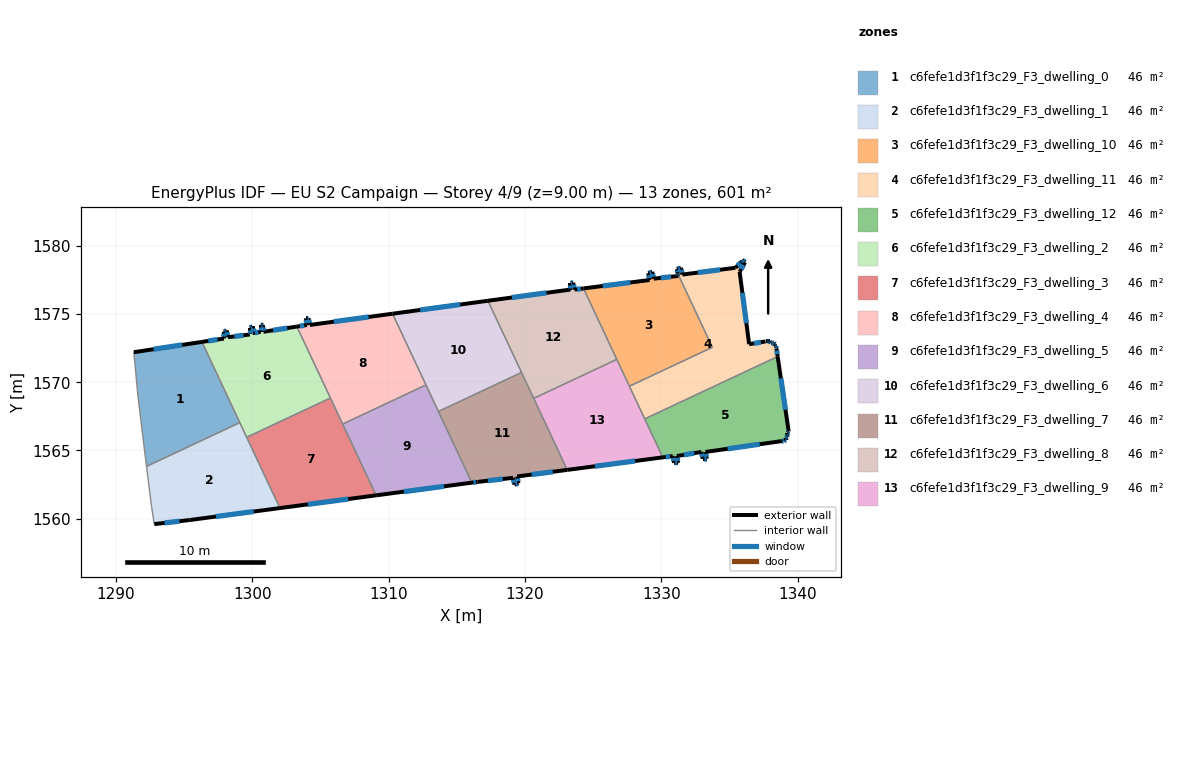
=== STOREY PLAN SPEC (per zone: floor XY polygon, exterior-wall plan segments, windows/doors) ===
zone 1: c6fefe1d3f1f3c29_F3_dwelling_0  (46.2 m²)
  floor: (1296.31, 1572.96) (1299.09, 1567.04) (1292.25, 1563.83) (1292.12, 1564.90) (1291.62, 1569.01) (1291.32, 1572.21)
  exterior wall: (1296.31, 1572.96) – (1291.32, 1572.21)  [5.1 m]
    window: (1294.86, 1572.75) – (1292.77, 1572.43)  [2.7 m²]
  interior walls: 5
zone 2: c6fefe1d3f1f3c29_F3_dwelling_1  (46.2 m²)
  floor: (1299.09, 1567.04) (1302.03, 1560.78) (1295.42, 1559.90) (1292.82, 1559.60) (1292.62, 1560.90) (1292.25, 1563.83)
  exterior wall: (1292.82, 1559.60) – (1295.42, 1559.90)  [2.6 m]
    window: (1293.57, 1559.69) – (1294.66, 1559.81)  [1.4 m²]
  exterior wall: (1295.42, 1559.90) – (1302.03, 1560.78)  [6.7 m]
    window: (1297.34, 1560.15) – (1300.12, 1560.52)  [3.5 m²]
  interior walls: 5
zone 3: c6fefe1d3f1f3c29_F3_dwelling_10  (46.2 m²)
  floor: (1331.25, 1577.80) (1331.21, 1577.98) (1333.75, 1572.57) (1327.67, 1569.71) (1324.30, 1576.89) (1329.15, 1577.50) (1329.05, 1578.00) (1329.35, 1578.10) (1329.45, 1577.60)
  exterior wall: (1331.25, 1577.80) – (1329.45, 1577.60)  [1.8 m]
    window: (1330.73, 1577.74) – (1329.97, 1577.66)  [1.0 m²]
  exterior wall: (1331.21, 1577.98) – (1331.25, 1577.80)  [0.2 m]
    window: (1331.22, 1577.93) – (1331.24, 1577.85)  [0.1 m²]
  exterior wall: (1329.15, 1577.50) – (1324.30, 1576.89)  [4.9 m]
    window: (1327.74, 1577.32) – (1325.71, 1577.07)  [2.6 m²]
  exterior wall: (1329.05, 1578.00) – (1329.15, 1577.50)  [0.5 m]
    window: (1329.08, 1577.86) – (1329.12, 1577.65)  [0.3 m²]
  exterior wall: (1329.35, 1578.10) – (1329.05, 1578.00)  [0.3 m]
    window: (1329.26, 1578.07) – (1329.13, 1578.03)  [0.2 m²]
  exterior wall: (1329.45, 1577.60) – (1329.35, 1578.10)  [0.5 m]
    window: (1329.42, 1577.75) – (1329.38, 1577.96)  [0.3 m²]
  interior walls: 4
zone 4: c6fefe1d3f1f3c29_F3_dwelling_11  (46.2 m²)
  floor: (1336.15, 1578.80) (1335.75, 1578.10) (1336.45, 1572.80) (1337.65, 1573.00) (1337.95, 1573.00) (1338.05, 1572.90) (1338.15, 1572.90) (1338.25, 1572.90) (1338.35, 1572.80) (1338.35, 1572.70) (1338.45, 1572.70) (1338.45, 1572.50) (1338.54, 1571.89) (1328.79, 1567.32) (1327.67, 1569.71) (1333.75, 1572.57) (1331.21, 1577.98) (1331.15, 1578.30) (1331.45, 1578.40) (1331.55, 1577.90) (1335.45, 1578.40) (1335.95, 1578.90) (1335.95, 1579.00)
  exterior wall: (1331.15, 1578.30) – (1331.21, 1577.98)  [0.3 m]
    window: (1331.17, 1578.21) – (1331.19, 1578.07)  [0.2 m²]
  exterior wall: (1331.45, 1578.40) – (1331.15, 1578.30)  [0.3 m]
    window: (1331.36, 1578.37) – (1331.24, 1578.33)  [0.2 m²]
  exterior wall: (1331.55, 1577.90) – (1331.45, 1578.40)  [0.5 m]
    window: (1331.52, 1578.05) – (1331.48, 1578.26)  [0.3 m²]
  exterior wall: (1335.45, 1578.40) – (1331.55, 1577.90)  [3.9 m]
    window: (1334.32, 1578.26) – (1332.68, 1578.05)  [2.1 m²]
  exterior wall: (1335.95, 1578.90) – (1335.45, 1578.40)  [0.7 m]
    window: (1335.81, 1578.76) – (1335.60, 1578.55)  [0.4 m²]
  exterior wall: (1335.95, 1579.00) – (1335.95, 1578.90)  [0.1 m]
    window: (1335.95, 1578.97) – (1335.95, 1578.93)  [0.1 m²]
  exterior wall: (1336.15, 1578.80) – (1335.95, 1579.00)  [0.3 m]
    window: (1336.09, 1578.86) – (1336.01, 1578.94)  [0.1 m²]
  exterior wall: (1335.75, 1578.10) – (1336.15, 1578.80)  [0.8 m]
    window: (1335.87, 1578.30) – (1336.04, 1578.60)  [0.4 m²]
  exterior wall: (1336.45, 1572.80) – (1335.75, 1578.10)  [5.3 m]
    window: (1336.25, 1574.33) – (1335.95, 1576.56)  [2.8 m²]
  exterior wall: (1337.65, 1573.00) – (1336.45, 1572.80)  [1.2 m]
    window: (1337.30, 1572.94) – (1336.80, 1572.85)  [0.6 m²]
  exterior wall: (1337.95, 1573.00) – (1337.65, 1573.00)  [0.3 m]
    window: (1337.87, 1573.00) – (1337.74, 1573.00)  [0.2 m²]
  exterior wall: (1338.05, 1572.90) – (1337.95, 1573.00)  [0.1 m]
    window: (1338.02, 1572.93) – (1337.98, 1572.97)  [0.1 m²]
  exterior wall: (1338.15, 1572.90) – (1338.05, 1572.90)  [0.1 m]
    window: (1338.12, 1572.90) – (1338.08, 1572.90)  [0.1 m²]
  exterior wall: (1338.25, 1572.90) – (1338.15, 1572.90)  [0.1 m]
    window: (1338.22, 1572.90) – (1338.18, 1572.90)  [0.1 m²]
  exterior wall: (1338.35, 1572.80) – (1338.25, 1572.90)  [0.1 m]
    window: (1338.32, 1572.82) – (1338.28, 1572.87)  [0.1 m²]
  exterior wall: (1338.35, 1572.70) – (1338.35, 1572.80)  [0.1 m]
    window: (1338.35, 1572.72) – (1338.35, 1572.77)  [0.1 m²]
  exterior wall: (1338.45, 1572.70) – (1338.35, 1572.70)  [0.1 m]
    window: (1338.42, 1572.70) – (1338.38, 1572.70)  [0.1 m²]
  exterior wall: (1338.45, 1572.50) – (1338.45, 1572.70)  [0.2 m]
    window: (1338.45, 1572.55) – (1338.45, 1572.64)  [0.1 m²]
  exterior wall: (1338.54, 1571.89) – (1338.45, 1572.50)  [0.6 m]
    window: (1338.52, 1572.07) – (1338.48, 1572.32)  [0.3 m²]
  interior walls: 4
zone 5: c6fefe1d3f1f3c29_F3_dwelling_12  (46.2 m²)
  floor: (1338.54, 1571.89) (1339.35, 1566.39) (1339.25, 1566.29) (1339.25, 1566.09) (1339.25, 1565.99) (1339.15, 1565.89) (1339.15, 1565.79) (1339.05, 1565.79) (1338.95, 1565.69) (1338.85, 1565.69) (1333.25, 1564.89) (1333.35, 1564.39) (1333.05, 1564.39) (1332.95, 1564.89) (1331.14, 1564.59) (1331.24, 1564.09) (1330.94, 1564.09) (1330.84, 1564.59) (1330.12, 1564.50) (1328.79, 1567.32)
  exterior wall: (1333.05, 1564.39) – (1333.35, 1564.39)  [0.3 m]
    window: (1333.13, 1564.39) – (1333.26, 1564.39)  [0.2 m²]
  exterior wall: (1332.95, 1564.89) – (1333.05, 1564.39)  [0.5 m]
    window: (1332.97, 1564.75) – (1333.02, 1564.54)  [0.3 m²]
  exterior wall: (1331.14, 1564.59) – (1332.95, 1564.89)  [1.8 m]
    window: (1331.67, 1564.68) – (1332.42, 1564.81)  [1.0 m²]
  exterior wall: (1331.24, 1564.09) – (1331.14, 1564.59)  [0.5 m]
    window: (1331.22, 1564.24) – (1331.17, 1564.45)  [0.3 m²]
  exterior wall: (1330.94, 1564.09) – (1331.24, 1564.09)  [0.3 m]
    window: (1331.03, 1564.09) – (1331.16, 1564.09)  [0.2 m²]
  exterior wall: (1330.84, 1564.59) – (1330.94, 1564.09)  [0.5 m]
    window: (1330.87, 1564.45) – (1330.92, 1564.24)  [0.3 m²]
  exterior wall: (1330.12, 1564.50) – (1330.84, 1564.59)  [0.7 m]
    window: (1330.33, 1564.52) – (1330.63, 1564.57)  [0.4 m²]
  exterior wall: (1339.35, 1566.39) – (1338.54, 1571.89)  [5.6 m]
    window: (1339.12, 1567.99) – (1338.78, 1570.30)  [2.9 m²]
  exterior wall: (1339.25, 1566.29) – (1339.35, 1566.39)  [0.1 m]
    window: (1339.28, 1566.32) – (1339.32, 1566.36)  [0.1 m²]
  exterior wall: (1339.25, 1566.09) – (1339.25, 1566.29)  [0.2 m]
    window: (1339.25, 1566.15) – (1339.25, 1566.23)  [0.1 m²]
  exterior wall: (1339.25, 1565.99) – (1339.25, 1566.09)  [0.1 m]
    window: (1339.25, 1566.02) – (1339.25, 1566.06)  [0.1 m²]
  exterior wall: (1339.15, 1565.89) – (1339.25, 1565.99)  [0.1 m]
    window: (1339.18, 1565.92) – (1339.22, 1565.96)  [0.1 m²]
  exterior wall: (1339.15, 1565.79) – (1339.15, 1565.89)  [0.1 m]
    window: (1339.15, 1565.82) – (1339.15, 1565.86)  [0.1 m²]
  exterior wall: (1339.05, 1565.79) – (1339.15, 1565.79)  [0.1 m]
    window: (1339.08, 1565.79) – (1339.12, 1565.79)  [0.1 m²]
  exterior wall: (1338.95, 1565.69) – (1339.05, 1565.79)  [0.1 m]
    window: (1338.98, 1565.72) – (1339.02, 1565.76)  [0.1 m²]
  exterior wall: (1338.85, 1565.69) – (1338.95, 1565.69)  [0.1 m]
    window: (1338.88, 1565.69) – (1338.92, 1565.69)  [0.1 m²]
  exterior wall: (1333.25, 1564.89) – (1338.85, 1565.69)  [5.7 m]
    window: (1334.87, 1565.12) – (1337.23, 1565.46)  [3.0 m²]
  exterior wall: (1333.35, 1564.39) – (1333.25, 1564.89)  [0.5 m]
    window: (1333.32, 1564.54) – (1333.27, 1564.75)  [0.3 m²]
  interior walls: 2
zone 6: c6fefe1d3f1f3c29_F3_dwelling_2  (46.2 m²)
  floor: (1303.28, 1574.09) (1305.74, 1568.85) (1299.60, 1565.97) (1296.31, 1572.96) (1297.92, 1573.21) (1297.92, 1573.71) (1298.12, 1573.81) (1298.22, 1573.31) (1299.82, 1573.51) (1299.82, 1574.01) (1300.03, 1574.11) (1300.03, 1573.61) (1300.62, 1573.71) (1300.62, 1574.21) (1300.82, 1574.21) (1300.82, 1573.71)
  exterior wall: (1300.03, 1573.61) – (1300.03, 1574.11)  [0.5 m]
    window: (1300.03, 1573.75) – (1300.03, 1573.96)  [0.3 m²]
  exterior wall: (1300.62, 1573.71) – (1300.03, 1573.61)  [0.6 m]
    window: (1300.45, 1573.68) – (1300.20, 1573.64)  [0.3 m²]
  exterior wall: (1300.62, 1574.21) – (1300.62, 1573.71)  [0.5 m]
    window: (1300.62, 1574.06) – (1300.62, 1573.85)  [0.3 m²]
  exterior wall: (1300.82, 1574.21) – (1300.62, 1574.21)  [0.2 m]
    window: (1300.77, 1574.21) – (1300.68, 1574.21)  [0.1 m²]
  exterior wall: (1300.82, 1573.71) – (1300.82, 1574.21)  [0.5 m]
    window: (1300.82, 1573.85) – (1300.82, 1574.06)  [0.3 m²]
  exterior wall: (1303.28, 1574.09) – (1300.82, 1573.71)  [2.5 m]
    window: (1302.57, 1573.98) – (1301.54, 1573.82)  [1.3 m²]
  exterior wall: (1297.92, 1573.21) – (1296.31, 1572.96)  [1.6 m]
    window: (1297.46, 1573.14) – (1296.78, 1573.04)  [0.9 m²]
  exterior wall: (1297.92, 1573.71) – (1297.92, 1573.21)  [0.5 m]
    window: (1297.92, 1573.56) – (1297.92, 1573.35)  [0.3 m²]
  exterior wall: (1298.12, 1573.81) – (1297.92, 1573.71)  [0.2 m]
    window: (1298.07, 1573.78) – (1297.98, 1573.74)  [0.1 m²]
  exterior wall: (1298.22, 1573.31) – (1298.12, 1573.81)  [0.5 m]
    window: (1298.20, 1573.45) – (1298.15, 1573.66)  [0.3 m²]
  exterior wall: (1299.82, 1573.51) – (1298.22, 1573.31)  [1.6 m]
    window: (1299.36, 1573.45) – (1298.69, 1573.37)  [0.9 m²]
  exterior wall: (1299.82, 1574.01) – (1299.82, 1573.51)  [0.5 m]
    window: (1299.82, 1573.86) – (1299.82, 1573.65)  [0.3 m²]
  exterior wall: (1300.03, 1574.11) – (1299.82, 1574.01)  [0.2 m]
    window: (1299.97, 1574.08) – (1299.88, 1574.04)  [0.1 m²]
  interior walls: 4
zone 7: c6fefe1d3f1f3c29_F3_dwelling_3  (46.2 m²)
  floor: (1305.74, 1568.85) (1309.09, 1561.71) (1302.03, 1560.78) (1299.60, 1565.97)
  exterior wall: (1302.03, 1560.78) – (1309.09, 1561.71)  [7.1 m]
    window: (1304.08, 1561.05) – (1307.04, 1561.44)  [3.8 m²]
  interior walls: 4
zone 8: c6fefe1d3f1f3c29_F3_dwelling_4  (46.2 m²)
  floor: (1310.29, 1575.03) (1312.75, 1569.81) (1306.64, 1566.94) (1303.28, 1574.09) (1304.03, 1574.21) (1303.93, 1574.71) (1304.13, 1574.71) (1304.23, 1574.21)
  exterior wall: (1304.03, 1574.21) – (1303.28, 1574.09)  [0.8 m]
    window: (1303.81, 1574.17) – (1303.50, 1574.12)  [0.4 m²]
  exterior wall: (1303.93, 1574.71) – (1304.03, 1574.21)  [0.5 m]
    window: (1303.96, 1574.56) – (1304.00, 1574.35)  [0.3 m²]
  exterior wall: (1304.13, 1574.71) – (1303.93, 1574.71)  [0.2 m]
    window: (1304.07, 1574.71) – (1303.99, 1574.71)  [0.1 m²]
  exterior wall: (1304.23, 1574.21) – (1304.13, 1574.71)  [0.5 m]
    window: (1304.20, 1574.35) – (1304.16, 1574.56)  [0.3 m²]
  exterior wall: (1310.29, 1575.03) – (1304.23, 1574.21)  [6.1 m]
    window: (1308.54, 1574.79) – (1305.99, 1574.45)  [3.2 m²]
  interior walls: 4
zone 9: c6fefe1d3f1f3c29_F3_dwelling_5  (46.2 m²)
  floor: (1312.75, 1569.81) (1316.11, 1562.64) (1309.09, 1561.71) (1306.64, 1566.94)
  exterior wall: (1309.09, 1561.71) – (1316.11, 1562.64)  [7.1 m]
    window: (1311.13, 1561.98) – (1314.08, 1562.37)  [3.8 m²]
  interior walls: 4
zone 10: c6fefe1d3f1f3c29_F3_dwelling_6  (46.2 m²)
  floor: (1317.29, 1575.98) (1319.76, 1570.72) (1313.66, 1567.86) (1310.29, 1575.03)
  exterior wall: (1317.29, 1575.98) – (1310.29, 1575.03)  [7.1 m]
    window: (1315.26, 1575.71) – (1312.32, 1575.31)  [3.7 m²]
  interior walls: 4
zone 11: c6fefe1d3f1f3c29_F3_dwelling_7  (46.2 m²)
  floor: (1319.76, 1570.72) (1323.11, 1563.58) (1319.44, 1563.09) (1319.54, 1562.59) (1319.24, 1562.50) (1319.14, 1563.00) (1316.53, 1562.70) (1316.11, 1562.64) (1313.66, 1567.86)
  exterior wall: (1319.54, 1562.59) – (1319.44, 1563.09)  [0.5 m]
    window: (1319.51, 1562.74) – (1319.46, 1562.95)  [0.3 m²]
  exterior wall: (1319.24, 1562.50) – (1319.54, 1562.59)  [0.3 m]
    window: (1319.32, 1562.52) – (1319.45, 1562.57)  [0.2 m²]
  exterior wall: (1319.14, 1563.00) – (1319.24, 1562.50)  [0.5 m]
    window: (1319.16, 1562.85) – (1319.21, 1562.64)  [0.3 m²]
  exterior wall: (1316.53, 1562.70) – (1319.14, 1563.00)  [2.6 m]
    window: (1317.29, 1562.78) – (1318.38, 1562.91)  [1.4 m²]
  exterior wall: (1316.11, 1562.64) – (1316.53, 1562.70)  [0.4 m]
    window: (1316.23, 1562.66) – (1316.41, 1562.68)  [0.2 m²]
  exterior wall: (1319.44, 1563.09) – (1323.11, 1563.58)  [3.7 m]
    window: (1320.50, 1563.23) – (1322.04, 1563.44)  [2.0 m²]
  interior walls: 4
zone 12: c6fefe1d3f1f3c29_F3_dwelling_8  (46.2 m²)
  floor: (1324.30, 1576.89) (1326.74, 1571.68) (1320.65, 1568.82) (1317.29, 1575.98) (1323.34, 1576.80) (1323.34, 1577.30) (1323.54, 1577.30) (1323.64, 1576.80)
  exterior wall: (1323.34, 1576.80) – (1317.29, 1575.98)  [6.1 m]
    window: (1321.59, 1576.56) – (1319.04, 1576.22)  [3.2 m²]
  exterior wall: (1323.34, 1577.30) – (1323.34, 1576.80)  [0.5 m]
    window: (1323.34, 1577.16) – (1323.34, 1576.95)  [0.3 m²]
  exterior wall: (1323.54, 1577.30) – (1323.34, 1577.30)  [0.2 m]
    window: (1323.49, 1577.30) – (1323.40, 1577.30)  [0.1 m²]
  exterior wall: (1323.64, 1576.80) – (1323.54, 1577.30)  [0.5 m]
    window: (1323.61, 1576.95) – (1323.57, 1577.16)  [0.3 m²]
  exterior wall: (1324.30, 1576.89) – (1323.64, 1576.80)  [0.7 m]
    window: (1324.11, 1576.86) – (1323.83, 1576.83)  [0.4 m²]
  interior walls: 4
zone 13: c6fefe1d3f1f3c29_F3_dwelling_9  (46.2 m²)
  floor: (1326.74, 1571.68) (1330.12, 1564.50) (1323.11, 1563.58) (1320.65, 1568.82)
  exterior wall: (1323.11, 1563.58) – (1330.12, 1564.50)  [7.1 m]
    window: (1325.14, 1563.84) – (1328.08, 1564.23)  [3.7 m²]
  interior walls: 5

=== DERIVED (storey summary) ===
Building: EU S2 Campaign
Storey: 4 of 9  (floor level z = 9.00 m)
Storey gross floor area: 600.9 m²
Zones on this storey: 13
  - c6fefe1d3f1f3c29_F3_dwelling_0: floor 46.2 m²; exterior wall 5.1 m (15.2 m²); 1 window(s) 2.7 m²; WWR 17.6%
  - c6fefe1d3f1f3c29_F3_dwelling_1: floor 46.2 m²; exterior wall 9.3 m (27.9 m²); 2 window(s) 4.9 m²; WWR 17.6%
  - c6fefe1d3f1f3c29_F3_dwelling_10: floor 46.2 m²; exterior wall 8.2 m (24.6 m²); 6 window(s) 4.3 m²; WWR 17.6%
  - c6fefe1d3f1f3c29_F3_dwelling_11: floor 46.2 m²; exterior wall 15.4 m (46.1 m²); 19 window(s) 8.1 m²; WWR 17.6%
  - c6fefe1d3f1f3c29_F3_dwelling_12: floor 46.2 m²; exterior wall 17.5 m (52.4 m²); 18 window(s) 9.2 m²; WWR 17.6%
  - c6fefe1d3f1f3c29_F3_dwelling_2: floor 46.2 m²; exterior wall 10.0 m (30.0 m²); 13 window(s) 5.3 m²; WWR 17.6%
  - c6fefe1d3f1f3c29_F3_dwelling_3: floor 46.2 m²; exterior wall 7.1 m (21.4 m²); 1 window(s) 3.8 m²; WWR 17.6%
  - c6fefe1d3f1f3c29_F3_dwelling_4: floor 46.2 m²; exterior wall 8.1 m (24.3 m²); 5 window(s) 4.3 m²; WWR 17.6%
  - c6fefe1d3f1f3c29_F3_dwelling_5: floor 46.2 m²; exterior wall 7.1 m (21.2 m²); 1 window(s) 3.8 m²; WWR 17.6%
  - c6fefe1d3f1f3c29_F3_dwelling_6: floor 46.2 m²; exterior wall 7.1 m (21.2 m²); 1 window(s) 3.7 m²; WWR 17.6%
  - c6fefe1d3f1f3c29_F3_dwelling_7: floor 46.2 m²; exterior wall 8.1 m (24.3 m²); 6 window(s) 4.3 m²; WWR 17.6%
  - c6fefe1d3f1f3c29_F3_dwelling_8: floor 46.2 m²; exterior wall 8.0 m (24.0 m²); 5 window(s) 4.2 m²; WWR 17.6%
  - c6fefe1d3f1f3c29_F3_dwelling_9: floor 46.2 m²; exterior wall 7.1 m (21.2 m²); 1 window(s) 3.7 m²; WWR 17.6%
Zone adjacency (shared interzone walls):
  - c6fefe1d3f1f3c29_F3_dwelling_0 ↔ c6fefe1d3f1f3c29_F3_dwelling_1
  - c6fefe1d3f1f3c29_F3_dwelling_0 ↔ c6fefe1d3f1f3c29_F3_dwelling_2
  - c6fefe1d3f1f3c29_F3_dwelling_1 ↔ c6fefe1d3f1f3c29_F3_dwelling_2
  - c6fefe1d3f1f3c29_F3_dwelling_1 ↔ c6fefe1d3f1f3c29_F3_dwelling_3
  - c6fefe1d3f1f3c29_F3_dwelling_10 ↔ c6fefe1d3f1f3c29_F3_dwelling_11
  - c6fefe1d3f1f3c29_F3_dwelling_10 ↔ c6fefe1d3f1f3c29_F3_dwelling_8
  - c6fefe1d3f1f3c29_F3_dwelling_10 ↔ c6fefe1d3f1f3c29_F3_dwelling_9
  - c6fefe1d3f1f3c29_F3_dwelling_11 ↔ c6fefe1d3f1f3c29_F3_dwelling_12
  - c6fefe1d3f1f3c29_F3_dwelling_11 ↔ c6fefe1d3f1f3c29_F3_dwelling_9
  - c6fefe1d3f1f3c29_F3_dwelling_12 ↔ c6fefe1d3f1f3c29_F3_dwelling_9
  - c6fefe1d3f1f3c29_F3_dwelling_2 ↔ c6fefe1d3f1f3c29_F3_dwelling_3
  - c6fefe1d3f1f3c29_F3_dwelling_2 ↔ c6fefe1d3f1f3c29_F3_dwelling_4
  - c6fefe1d3f1f3c29_F3_dwelling_3 ↔ c6fefe1d3f1f3c29_F3_dwelling_4
  - c6fefe1d3f1f3c29_F3_dwelling_3 ↔ c6fefe1d3f1f3c29_F3_dwelling_5
  - c6fefe1d3f1f3c29_F3_dwelling_4 ↔ c6fefe1d3f1f3c29_F3_dwelling_5
  - c6fefe1d3f1f3c29_F3_dwelling_4 ↔ c6fefe1d3f1f3c29_F3_dwelling_6
  - c6fefe1d3f1f3c29_F3_dwelling_5 ↔ c6fefe1d3f1f3c29_F3_dwelling_6
  - c6fefe1d3f1f3c29_F3_dwelling_5 ↔ c6fefe1d3f1f3c29_F3_dwelling_7
  - c6fefe1d3f1f3c29_F3_dwelling_6 ↔ c6fefe1d3f1f3c29_F3_dwelling_7
  - c6fefe1d3f1f3c29_F3_dwelling_6 ↔ c6fefe1d3f1f3c29_F3_dwelling_8
  - c6fefe1d3f1f3c29_F3_dwelling_7 ↔ c6fefe1d3f1f3c29_F3_dwelling_8
  - c6fefe1d3f1f3c29_F3_dwelling_7 ↔ c6fefe1d3f1f3c29_F3_dwelling_9
  - c6fefe1d3f1f3c29_F3_dwelling_8 ↔ c6fefe1d3f1f3c29_F3_dwelling_9